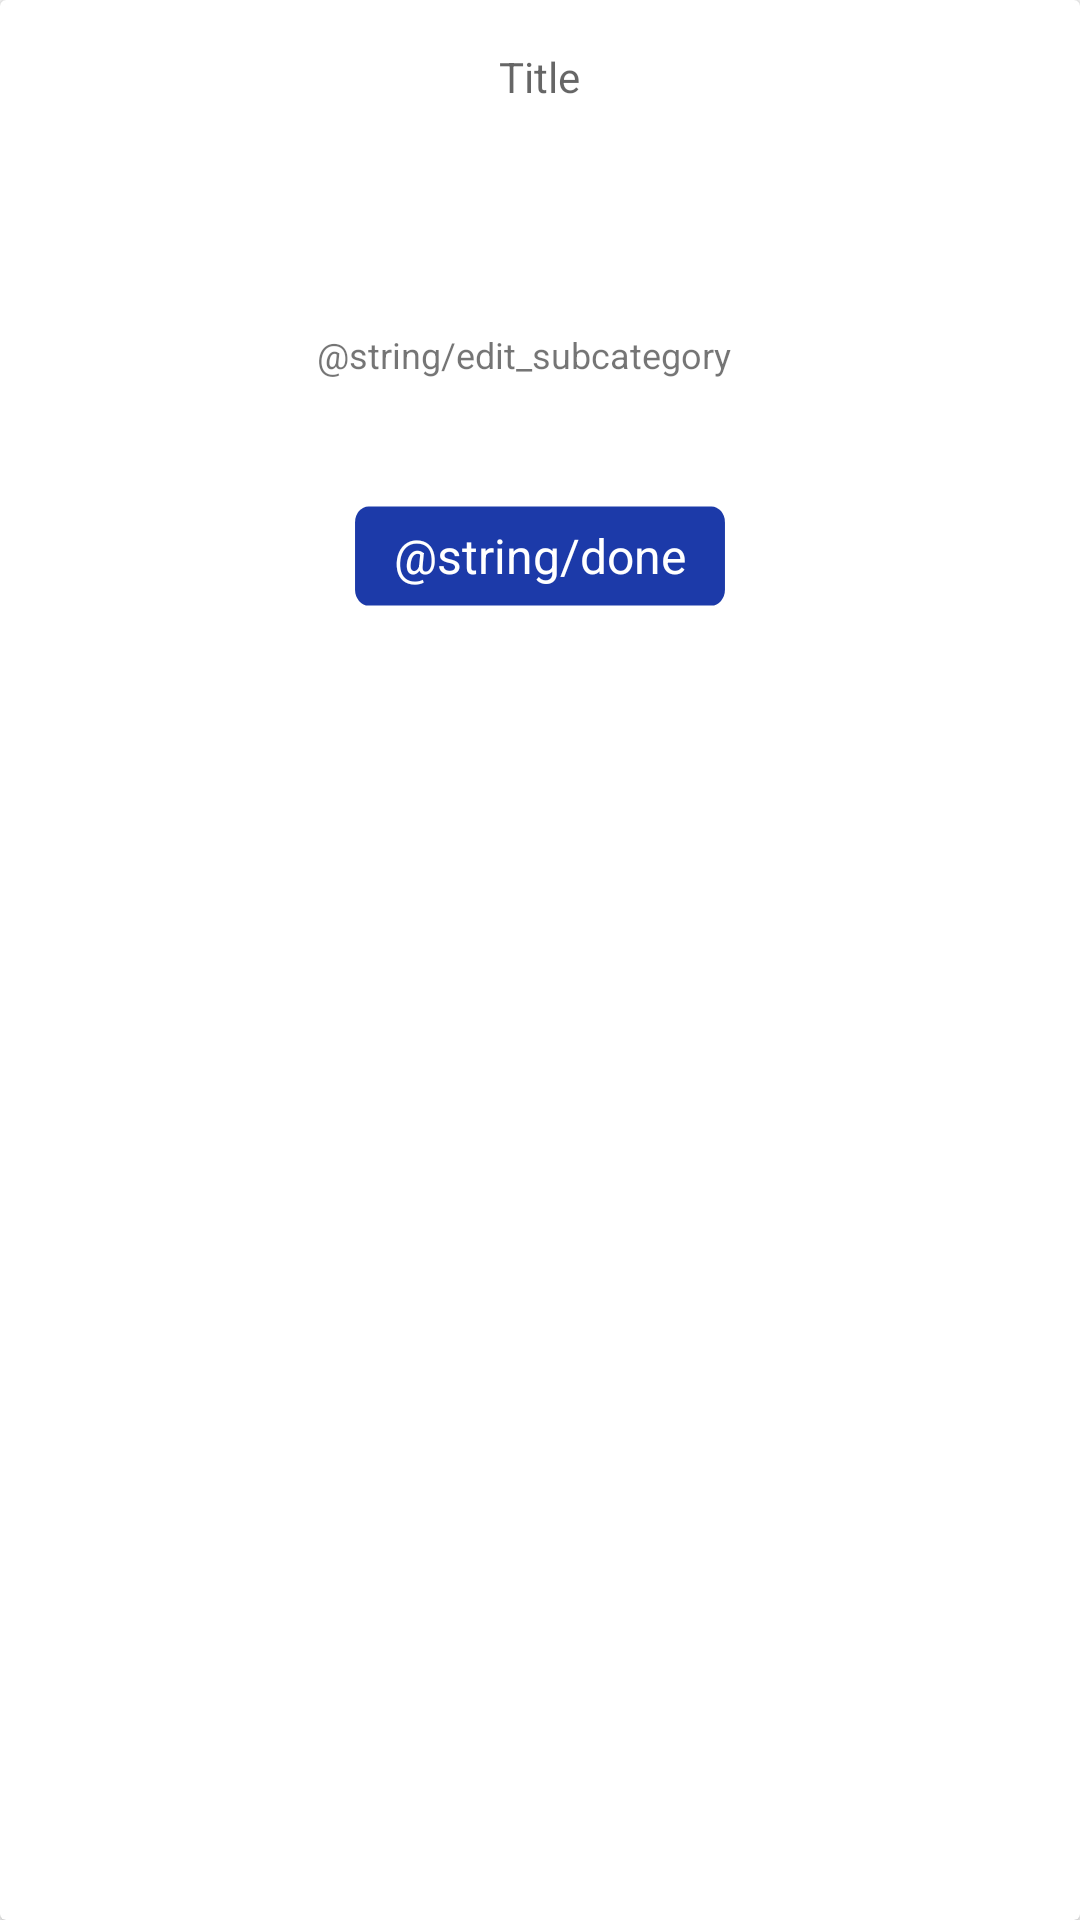

Here is an Android app screen rendered from its layout file. Give the layout XML and the strings, colors and styles it references.
<!-- AndroidManifest.xml: application theme AppTheme -->
<!-- res/layout/edit_sub_board_title.xml -->
<?xml version="1.0" encoding="utf-8"?>
<androidx.cardview.widget.CardView xmlns:android="http://schemas.android.com/apk/res/android"
    xmlns:app="http://schemas.android.com/apk/res-auto"
    android:layout_width="match_parent"
    android:layout_height="wrap_content"
    android:orientation="vertical">

    <LinearLayout
        android:layout_width="match_parent"
        android:layout_height="wrap_content"
        android:layout_marginStart="16dp"
        android:layout_marginEnd="16dp"
        android:background="@drawable/ic_rectangle_add"
        android:elevation="8dp"
        android:gravity="center_horizontal"
        android:orientation="vertical">

        <TextView
            android:layout_width="wrap_content"
            android:layout_height="wrap_content"
            android:layout_marginTop="16dp"
            android:layout_marginBottom="10dp"
            android:hint="@string/title"
            app:layout_constraintEnd_toEndOf="parent"
            app:layout_constraintStart_toStartOf="parent"
            app:layout_constraintTop_toTopOf="parent" />

        <EditText
            android:id="@+id/editBoardTitle"
            android:layout_width="match_parent"
            android:layout_height="wrap_content"
            android:layout_marginStart="16dp"
            android:layout_marginEnd="16dp"
            android:layout_marginBottom="16dp"
            android:background="@drawable/ic_add_edit_text_rectangle"
            android:elevation="8dp"
            android:gravity="center"
            android:maxLength="20"
            app:layout_constraintEnd_toEndOf="parent"
            app:layout_constraintStart_toStartOf="parent"
            app:layout_constraintTop_toBottomOf="@id/boardTitle" />

        <TextView
            android:layout_width="wrap_content"
            android:layout_height="wrap_content"
            android:layout_marginTop="24dp"
            android:layout_marginEnd="5dp"
            android:gravity="center"
            android:text="@string/edit_subcategory"
            android:textSize="12sp" />

        <Button
            android:id="@+id/editSubBoardTitleDoneButton"
            android:layout_width="wrap_content"
            android:layout_height="wrap_content"
            android:layout_gravity="center_horizontal"
            android:layout_marginTop="35dp"
            android:background="@drawable/ic_big_button"
            android:text="@string/done"
            android:textAppearance="@android:style/TextAppearance.Widget.TextView"
            android:textColor="@color/button_text_color"/>

    </LinearLayout>

</androidx.cardview.widget.CardView>
<!-- resources referenced by this layout -->
<resources>
  <color name="button_text_color">#FFFFFF</color>
  <!-- drawable ic_add_edit_text_rectangle (drawable) -->
  <vector android:height="25dp" android:viewportHeight="39"
      android:viewportWidth="310" android:width="296dp" xmlns:android="http://schemas.android.com/apk/res/android">
      <path android:fillColor="#ffffff" android:pathData="M12,7L298,7A5,5 0,0 1,303 12L303,27A5,5 0,0 1,298 32L12,32A5,5 0,0 1,7 27L7,12A5,5 0,0 1,12 7z"/>
  </vector>
  <!-- drawable ic_big_button (drawable) -->
  <vector android:height="40.8dp" android:viewportHeight="45"
      android:viewportWidth="150" android:width="136dp" xmlns:android="http://schemas.android.com/apk/res/android">
      <path android:fillColor="#1C3AA9" android:pathData="M12,7L138,7A5,5 0,0 1,143 12L143,33A5,5 0,0 1,138 38L12,38A5,5 0,0 1,7 33L7,12A5,5 0,0 1,12 7z"/>
  </vector>
  <!-- drawable ic_rectangle_add (drawable) -->
  <vector android:height="95dp" android:viewportHeight="99"
      android:viewportWidth="342" android:width="328dp" xmlns:android="http://schemas.android.com/apk/res/android">
      <path android:fillColor="#ffffff" android:pathData="M12,7L330,7A5,5 0,0 1,335 12L335,87A5,5 0,0 1,330 92L12,92A5,5 0,0 1,7 87L7,12A5,5 0,0 1,12 7z"/>
  </vector>
  <string name="title">Title</string>
  <style name="AppTheme" parent="Theme.AppCompat.Light.NoActionBar">
          
          <item name="colorPrimary">@color/colorPrimary</item>
          <item name="colorPrimaryDark">@color/colorPrimaryDark</item>
          <item name="colorAccent">@color/colorAccent</item>
  
          <item name="android:listPreferredItemHeightSmall">35dp</item>
          <item name="android:listPreferredItemPaddingLeft">0dp</item>
          <item name="android:listPreferredItemPaddingRight">0dp</item>
  
          <item name="textAppearanceLargePopupMenu">@style/myPopupMenuTextAppearanceLarge</item>
          <item name="android:textAppearanceLargePopupMenu">@style/myPopupMenuTextAppearanceLarge</item>
          <item name="android:textAppearanceSmallPopupMenu">@android:style/TextAppearance.DeviceDefault.Small</item>
  
      </style>
  <color name="colorPrimary">#008577</color>
  <color name="colorPrimaryDark">#00574B</color>
  <color name="colorAccent">#D81B60</color>
  
      //board items text color
  <style name="myPopupMenuTextAppearanceLarge" parent="@style/TextAppearance.AppCompat.Light.Widget.PopupMenu.Large">
          <item name="android:textSize">12sp</item>
      </style>
</resources>
